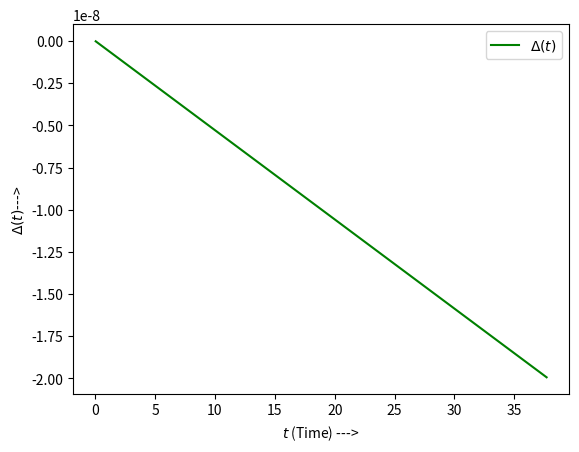

This figure's Python source:
import numpy as np 
import math as m
import matplotlib.pyplot as plt

k,M=1,1
t0,x0,x10=0,1,0
tf=12*m.pi
E0=0.5*(M*x10**2+k*x0**2)
N=10**3

def f(t,x,x1):
    return -k/M*x

def RK4(f,t,x,x1,h):
    k1=h*x1
    j1=h*f(t,x,x1)
    k2=h*(x1+j1/2)
    j2=h*f(t+h/2,x+k1/2,x1+j1/2)
    k3=h*(x1+j2/2)
    j3=h*f(t+h/2,x+k2/2,x1+j2/2)
    k4=h*(x1+j3)
    j4=h*f(t+h,x+k3,x1+j3)
    x1+=1/6*(j1+2*j2+2*j3+j4)
    x+=1/6*(k1+2*k2+2*k3+k4)
    t+=h
    return t,x,x1

def Deq(f,t0,tf,x0,x10): #This function returns the values of x(t) upto t_f.
    T,X,X1=[],[],[]
    h=(tf-t0)/N
    for i in range(N):
        L=RK4(f,t0,x0,x10,h)
        T.append(L[0])
        X.append(L[1])
        X1.append(L[2])
        t0,x0,x10=RK4(f,t0,x0,x10,h)
    return T,X,X1

def E(T): #This returns the value/ listed value of energy and delta E as a list.
    if isinstance (T,list):
        X,X1=Deq(f,t0,tf,x0,x10)[1],Deq(f,t0,tf,x0,x10)[2]
        L=[]
        dL=[]
        for i in range(len(T)):
            x,x1=X[i],X1[i]
            L.append(0.5*(M*x1**2+k*x**2))
            dL.append(0.5*(M*x1**2+k*x**2)-E0)
        return L,dL
    else:
        i=int((T-t0)/(tf-t0)*N)
        x,x1=Deq(f,t0,tf,x0,x10)[1][i],Deq(f,t0,tf,x0,x10)[2][i]
        E=0.5*(M*x1**2+k*x**2)
        return E,E-E0
              

# # plt.subplot(2,1,1)
# # plt.plot(Deq(f,t0,tf,x0,x10)[0],Deq(f,t0,tf,x0,x10)[1],'r',label="$x(t)$") #Plots x(t) versus t
# # plt.xlabel("$t$ (Time) --->")
# # plt.ylabel("$x(t)$--->")
# # plt.legend()
# plt.subplot(2,1,2)
plt.plot(Deq(f,t0,tf,x0,x10)[0],E(Deq(f,t0,tf,x0,x10)[0])[1],'g',label="$\Delta(t)$") #Plots Delta E versus t
plt.xlabel("$t$ (Time) --->")
plt.ylabel("$\Delta(t)$--->")
plt.legend()
plt.show()


